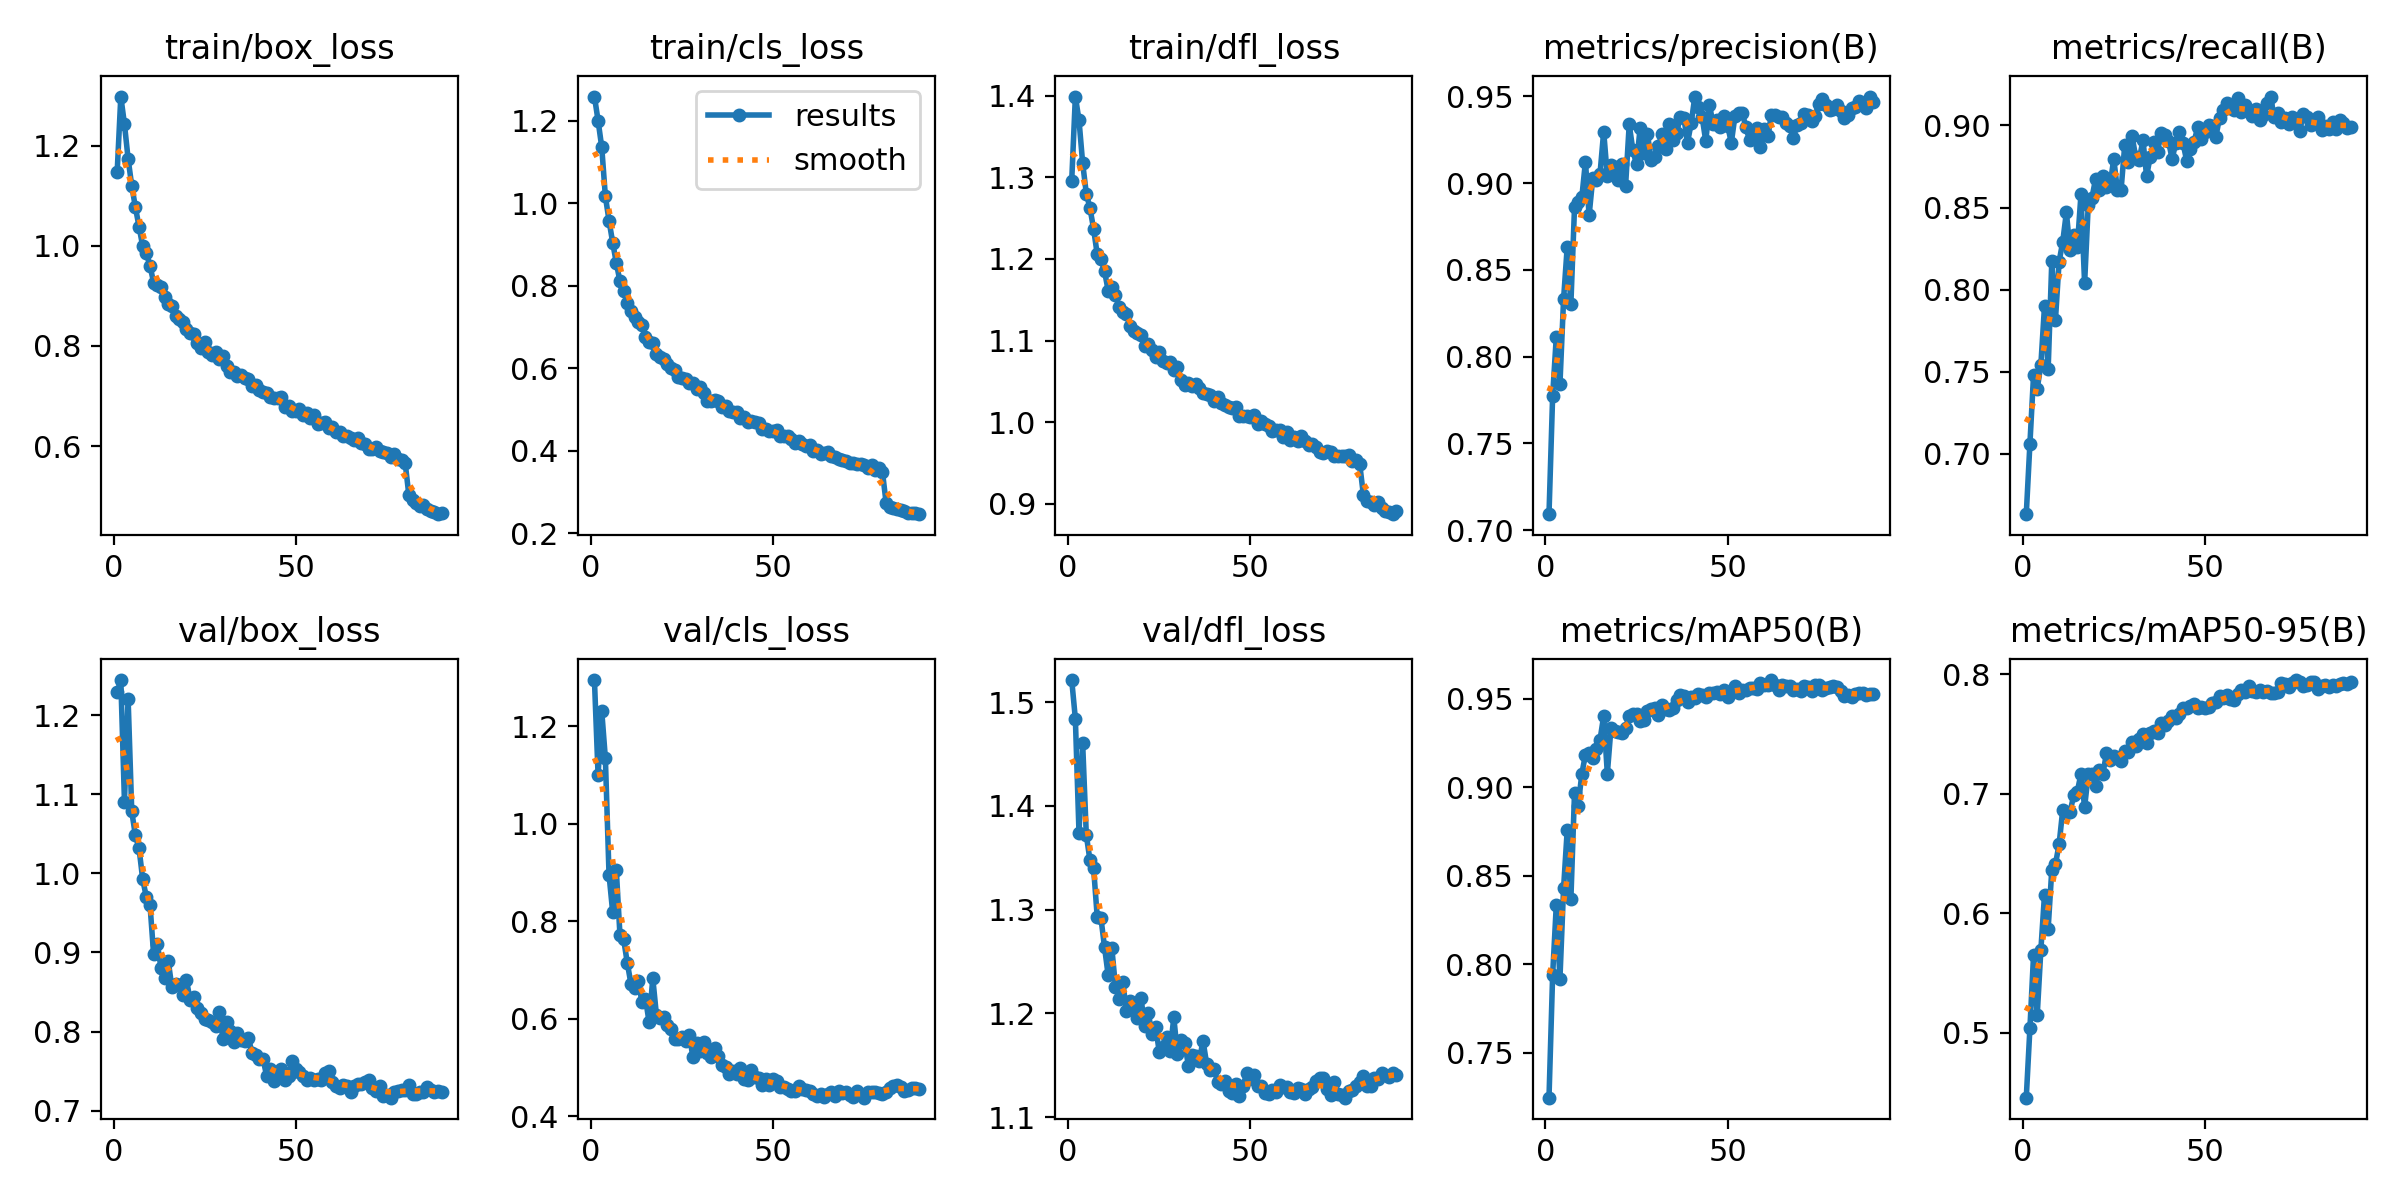

The file beside this chart, header and first rows:
epoch, time, train/box_loss, train/cls_loss, train/dfl_loss, metrics/precision(B), metrics/recall(B), metrics/mAP50(B), metrics/mAP50-95(B), val/box_loss, val/cls_loss, val/dfl_loss, lr/pg0, lr/pg1, lr/pg2
1, 245.5, 1.148, 1.259, 1.296, 0.7092, 0.6633, 0.7247, 0.4458, 1.229, 1.295, 1.521, 0.0006657, 0.0006657, 0.0006657
2, 442.6, 1.299, 1.2, 1.399, 0.7774, 0.7062, 0.794, 0.5039, 1.245, 1.099, 1.484, 0.001318, 0.001318, 0.001318
3, 637.8, 1.243, 1.136, 1.37, 0.8113, 0.748, 0.8333, 0.5654, 1.091, 1.231, 1.374, 0.001955, 0.001955, 0.001955
4, 832.8, 1.174, 1.017, 1.318, 0.784, 0.7396, 0.7917, 0.5148, 1.221, 1.134, 1.46, 0.001934, 0.001934, 0.001934
5, 1028, 1.12, 0.9584, 1.28, 0.8331, 0.7542, 0.8429, 0.5693, 1.078, 0.8958, 1.372, 0.001912, 0.001912, 0.001912
6, 1223, 1.077, 0.9049, 1.263, 0.8633, 0.79, 0.8758, 0.6157, 1.048, 0.8189, 1.348, 0.00189, 0.00189, 0.00189
7, 1419, 1.039, 0.8559, 1.237, 0.8302, 0.7514, 0.8366, 0.5872, 1.032, 0.9046, 1.34, 0.001868, 0.001868, 0.001868
8, 1613, 0.9996, 0.8107, 1.206, 0.886, 0.8172, 0.8967, 0.6366, 0.9927, 0.7719, 1.293, 0.001846, 0.001846, 0.001846
9, 1808, 0.9854, 0.7887, 1.2, 0.8892, 0.7815, 0.8894, 0.6413, 0.9701, 0.7637, 1.292, 0.001824, 0.001824, 0.001824
10, 2002, 0.9603, 0.7579, 1.185, 0.8917, 0.8169, 0.9075, 0.6577, 0.9606, 0.7153, 1.264, 0.001802, 0.001802, 0.001802
11, 2196, 0.9268, 0.7379, 1.161, 0.9124, 0.8292, 0.9184, 0.6866, 0.8975, 0.6725, 1.237, 0.00178, 0.00178, 0.00178
12, 2392, 0.921, 0.7251, 1.166, 0.8813, 0.847, 0.9191, 0.6838, 0.9112, 0.6633, 1.263, 0.001758, 0.001758, 0.001758
13, 2587, 0.918, 0.7114, 1.156, 0.9028, 0.8239, 0.9163, 0.6847, 0.8809, 0.6785, 1.226, 0.001736, 0.001736, 0.001736
14, 2782, 0.8972, 0.7054, 1.141, 0.9019, 0.8333, 0.9218, 0.6987, 0.8672, 0.6355, 1.214, 0.001714, 0.001714, 0.001714
15, 2976, 0.8845, 0.6768, 1.135, 0.9055, 0.826, 0.9268, 0.702, 0.8893, 0.6416, 1.231, 0.001692, 0.001692, 0.001692
16, 3170, 0.8801, 0.6644, 1.133, 0.9297, 0.8579, 0.9402, 0.7167, 0.8561, 0.5929, 1.202, 0.00167, 0.00167, 0.00167
17, 3364, 0.8606, 0.6608, 1.118, 0.9038, 0.8038, 0.9077, 0.6891, 0.8595, 0.6835, 1.212, 0.001648, 0.001648, 0.001648
18, 3560, 0.8531, 0.6359, 1.112, 0.9102, 0.8517, 0.9333, 0.7163, 0.859, 0.6081, 1.208, 0.001626, 0.001626, 0.001626
19, 3757, 0.8474, 0.6272, 1.109, 0.9091, 0.8558, 0.9317, 0.7171, 0.8457, 0.6013, 1.196, 0.001604, 0.001604, 0.001604
20, 3954, 0.8349, 0.6223, 1.107, 0.9016, 0.8673, 0.931, 0.7066, 0.8651, 0.6041, 1.215, 0.001582, 0.001582, 0.001582
21, 4150, 0.8253, 0.611, 1.093, 0.911, 0.8605, 0.9306, 0.7205, 0.8401, 0.5883, 1.188, 0.00156, 0.00156, 0.00156
22, 4344, 0.823, 0.6015, 1.095, 0.8983, 0.8693, 0.9336, 0.7165, 0.8435, 0.5794, 1.2, 0.001538, 0.001538, 0.001538
23, 4539, 0.8069, 0.5957, 1.088, 0.9337, 0.8624, 0.9401, 0.7342, 0.8296, 0.5595, 1.181, 0.001516, 0.001516, 0.001516
24, 4734, 0.7963, 0.5797, 1.08, 0.919, 0.8641, 0.9411, 0.7288, 0.8236, 0.5595, 1.187, 0.001494, 0.001494, 0.001494
25, 4930, 0.8078, 0.5772, 1.086, 0.9107, 0.8796, 0.9414, 0.732, 0.816, 0.5625, 1.163, 0.001472, 0.001472, 0.001472
26, 5125, 0.7875, 0.5747, 1.075, 0.9319, 0.8605, 0.9373, 0.7302, 0.814, 0.5551, 1.167, 0.00145, 0.00145, 0.00145
27, 5320, 0.7811, 0.5637, 1.073, 0.9175, 0.8607, 0.9376, 0.7274, 0.8124, 0.5667, 1.177, 0.001428, 0.001428, 0.001428
28, 5515, 0.7875, 0.5654, 1.073, 0.9282, 0.8878, 0.943, 0.7362, 0.807, 0.5225, 1.164, 0.001406, 0.001406, 0.001406
29, 5711, 0.7747, 0.551, 1.064, 0.9136, 0.878, 0.9442, 0.7351, 0.8247, 0.5504, 1.196, 0.001384, 0.001384, 0.001384
30, 5906, 0.7801, 0.5544, 1.067, 0.9153, 0.8938, 0.9449, 0.7432, 0.7908, 0.5352, 1.161, 0.001362, 0.001362, 0.001362
31, 6101, 0.7591, 0.5402, 1.052, 0.9211, 0.8809, 0.9405, 0.7405, 0.8125, 0.5529, 1.175, 0.00134, 0.00134, 0.00134
32, 6296, 0.7479, 0.52, 1.046, 0.9282, 0.8789, 0.9465, 0.746, 0.8003, 0.5302, 1.171, 0.001318, 0.001318, 0.001318
33, 6493, 0.7486, 0.5206, 1.048, 0.9195, 0.8912, 0.944, 0.7499, 0.7863, 0.5211, 1.15, 0.001296, 0.001296, 0.001296
34, 6687, 0.7396, 0.5221, 1.044, 0.9343, 0.869, 0.9438, 0.7424, 0.7983, 0.5409, 1.16, 0.001274, 0.001274, 0.001274
35, 6884, 0.7419, 0.5219, 1.046, 0.925, 0.881, 0.9445, 0.7512, 0.7892, 0.5235, 1.159, 0.001252, 0.001252, 0.001252
36, 7082, 0.7368, 0.5074, 1.042, 0.9289, 0.8897, 0.9492, 0.753, 0.7879, 0.5065, 1.154, 0.00123, 0.00123, 0.00123
37, 7279, 0.7337, 0.5076, 1.036, 0.938, 0.884, 0.9522, 0.7512, 0.7914, 0.502, 1.174, 0.001208, 0.001208, 0.001208
38, 7476, 0.7207, 0.497, 1.034, 0.9374, 0.8956, 0.9513, 0.7595, 0.7732, 0.4863, 1.152, 0.001186, 0.001186, 0.001186
39, 7671, 0.7215, 0.495, 1.033, 0.9233, 0.8944, 0.9482, 0.758, 0.7705, 0.494, 1.145, 0.001164, 0.001164, 0.001164
40, 7865, 0.7112, 0.4931, 1.025, 0.9345, 0.8905, 0.9506, 0.7607, 0.7653, 0.4868, 1.146, 0.001142, 0.001142, 0.001142
41, 8061, 0.7087, 0.4793, 1.031, 0.9498, 0.8796, 0.9502, 0.7651, 0.7654, 0.4991, 1.134, 0.00112, 0.00112, 0.00112
42, 8256, 0.7066, 0.4832, 1.023, 0.9438, 0.8891, 0.9523, 0.7634, 0.7437, 0.4764, 1.132, 0.001098, 0.001098, 0.001098
43, 8450, 0.6981, 0.4704, 1.021, 0.9381, 0.8959, 0.9519, 0.7672, 0.7527, 0.4739, 1.135, 0.001076, 0.001076, 0.001076
44, 8645, 0.6956, 0.4716, 1.019, 0.9241, 0.8892, 0.9511, 0.7715, 0.7373, 0.4955, 1.125, 0.001054, 0.001054, 0.001054
45, 8840, 0.695, 0.4701, 1.017, 0.945, 0.8784, 0.953, 0.7721, 0.7453, 0.4807, 1.123, 0.001032, 0.001032, 0.001032
46, 9036, 0.6975, 0.4666, 1.018, 0.9342, 0.8854, 0.9534, 0.7735, 0.7521, 0.4781, 1.132, 0.00101, 0.00101, 0.00101
47, 9232, 0.6776, 0.4527, 1.007, 0.9363, 0.8897, 0.9538, 0.7752, 0.7392, 0.4653, 1.12, 0.000988, 0.000988, 0.000988
48, 9427, 0.6806, 0.4539, 1.008, 0.9321, 0.8989, 0.9527, 0.7718, 0.7432, 0.4763, 1.13, 0.000966, 0.000966, 0.000966
49, 9625, 0.67, 0.4482, 1.008, 0.9386, 0.8917, 0.9547, 0.7727, 0.7621, 0.4653, 1.143, 0.000944, 0.000944, 0.000944
50, 9822, 0.6706, 0.448, 1.006, 0.9332, 0.8962, 0.9506, 0.7721, 0.7525, 0.4777, 1.137, 0.000922, 0.000922, 0.000922
51, 10018, 0.6745, 0.4515, 1.009, 0.9232, 0.9001, 0.9545, 0.7726, 0.7487, 0.4725, 1.141, 0.0009, 0.0009, 0.0009
52, 10214, 0.6614, 0.4368, 0.9974, 0.9386, 0.8997, 0.9569, 0.7759, 0.744, 0.4611, 1.13, 0.000878, 0.000878, 0.000878
53, 10411, 0.6659, 0.4348, 1.001, 0.9403, 0.8931, 0.9532, 0.7771, 0.7385, 0.4607, 1.13, 0.000856, 0.000856, 0.000856
54, 10608, 0.6556, 0.4364, 0.9975, 0.9405, 0.9047, 0.955, 0.7822, 0.7408, 0.4563, 1.124, 0.000834, 0.000834, 0.000834
55, 10804, 0.6628, 0.4286, 0.9954, 0.9322, 0.9094, 0.9546, 0.7804, 0.7384, 0.4525, 1.122, 0.000812, 0.000812, 0.000812
56, 11000, 0.6443, 0.419, 0.9891, 0.9248, 0.9136, 0.956, 0.7824, 0.7396, 0.4526, 1.126, 0.00079, 0.00079, 0.00079
57, 11197, 0.6459, 0.4245, 0.9908, 0.9269, 0.9109, 0.9562, 0.7793, 0.7382, 0.4625, 1.125, 0.000768, 0.000768, 0.000768
58, 11394, 0.6474, 0.4176, 0.9905, 0.9318, 0.9094, 0.9554, 0.7787, 0.7476, 0.4554, 1.131, 0.000746, 0.000746, 0.000746
59, 11592, 0.6362, 0.4124, 0.9816, 0.9207, 0.9166, 0.9588, 0.7837, 0.7495, 0.4538, 1.129, 0.000724, 0.000724, 0.000724
60, 11788, 0.6372, 0.4129, 0.9879, 0.9313, 0.9082, 0.9577, 0.7869, 0.7359, 0.4524, 1.129, 0.000702, 0.000702, 0.000702
... 30 more rows
